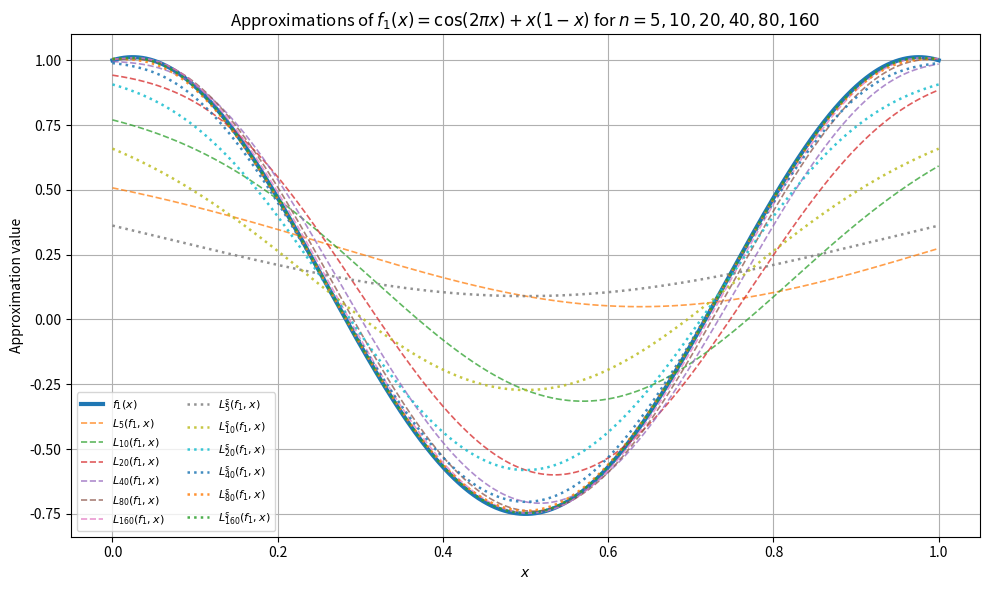
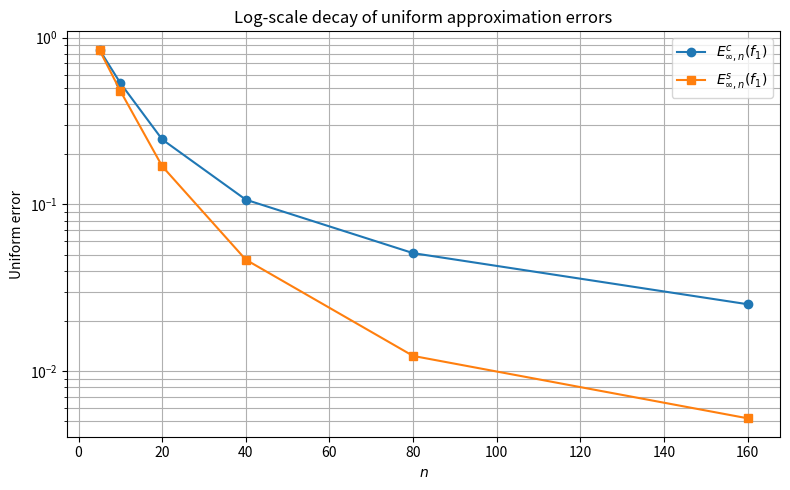
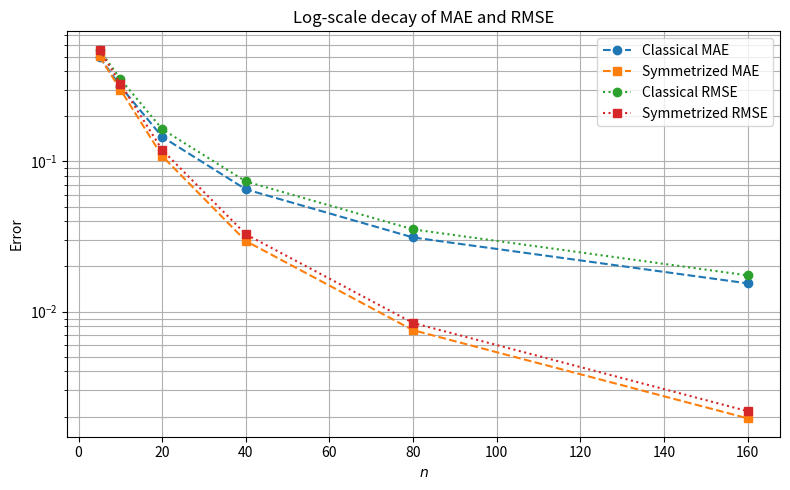
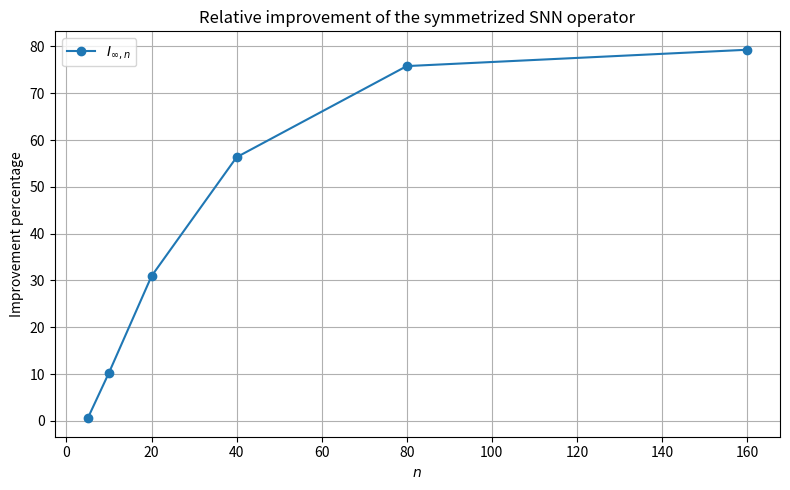

Generate these figures, in order, with matplotlib:
# -*- coding: utf-8 -*-
"""
Created on Tue Jun 30 14:03:57 2026

@author: Seda Karateke & Metin Zontul
"""

import numpy as np
import pandas as pd
import matplotlib.pyplot as plt


# ============================================================
# Example 1: Half-order fractional approximation
# All approximations for n = 5, 10, 20, 40, 80, 160
# Classical NN operator versus symmetrized SNN operator
# ============================================================

# Parameters
a, b = 0.0, 1.0
t = 2.0
xi = 1.0
S = np.e

alpha = 0.5
tau = 0.5

n_values = [5, 10, 20, 40, 80, 160]

# Evaluation grid
N_grid = 4001
x_grid = np.linspace(a, b, N_grid)


# ------------------------------------------------------------
# Test function
# ------------------------------------------------------------

def f1(x):
    """
    One-dimensional symmetric test function on [0,1].
    """
    return np.cos(2.0 * np.pi * x) + x * (1.0 - x)


# ------------------------------------------------------------
# Activation and density kernels
# ------------------------------------------------------------

def k_activation(x, t=t, xi=xi):
    """
    Deformation-dependent sigmoidal activation:
        k_{t,xi}(x) = 1 / (1 + t exp(-xi x)).
    """
    return 1.0 / (1.0 + t * np.exp(-xi * x))


def aleph_density(x, t=t, xi=xi):
    """
    Classical density kernel:
        aleph_{t,xi}(x)
        =
        1/2 [k_{t,xi}(x+1) - k_{t,xi}(x-1)].
    """
    return 0.5 * (
        k_activation(x + 1.0, t=t, xi=xi)
        -
        k_activation(x - 1.0, t=t, xi=xi)
    )


def F_sym_density(x, t=t, xi=xi):
    """
    Symmetrized density kernel:
        F(x)
        =
        1/2 [aleph_{t,xi}(x) + aleph_{1/t,xi}(x)].
    """
    return 0.5 * (
        aleph_density(x, t=t, xi=xi)
        +
        aleph_density(x, t=1.0 / t, xi=xi)
    )


# ------------------------------------------------------------
# Compact-interval normalized operators
# ------------------------------------------------------------

def compact_operator(f, x_eval, n, density_function):
    """
    Computes the compact-interval normalized operator

        sum f(m/n) K(nx-m)
        ------------------
        sum K(nx-m)

    on [a,b]=[0,1].
    """
    m_min = int(np.ceil(n * a))
    m_max = int(np.floor(n * b))

    m = np.arange(m_min, m_max + 1)
    nodes = m / n
    f_nodes = f(nodes)

    z = n * x_eval[:, None] - m[None, :]
    weights = density_function(z)

    numerator = weights @ f_nodes
    denominator = np.sum(weights, axis=1)

    return numerator / denominator


def classical_operator(f, x_eval, n):
    return compact_operator(f, x_eval, n, aleph_density)


def symmetrized_operator(f, x_eval, n):
    return compact_operator(f, x_eval, n, F_sym_density)


# ------------------------------------------------------------
# Error metrics
# ------------------------------------------------------------

def uniform_error(y_pred, y_true):
    return np.max(np.abs(y_pred - y_true))


def mae_error(y_pred, y_true):
    return np.mean(np.abs(y_pred - y_true))


def rmse_error(y_pred, y_true):
    return np.sqrt(np.mean((y_pred - y_true) ** 2))


def r2_score(y_pred, y_true):
    ss_res = np.sum((y_true - y_pred) ** 2)
    ss_tot = np.sum((y_true - np.mean(y_true)) ** 2)
    return 1.0 - ss_res / ss_tot


# ------------------------------------------------------------
# Compute approximations and metrics
# ------------------------------------------------------------

y_true = f1(x_grid)

classical_approximations = {}
symmetrized_approximations = {}

rows = []

for n in n_values:
    y_classical = classical_operator(f1, x_grid, n)
    y_sym = symmetrized_operator(f1, x_grid, n)

    classical_approximations[n] = y_classical
    symmetrized_approximations[n] = y_sym

    E_inf_c = uniform_error(y_classical, y_true)
    E_inf_s = uniform_error(y_sym, y_true)

    MAE_c = mae_error(y_classical, y_true)
    MAE_s = mae_error(y_sym, y_true)

    RMSE_c = rmse_error(y_classical, y_true)
    RMSE_s = rmse_error(y_sym, y_true)

    R2_c = r2_score(y_classical, y_true)
    R2_s = r2_score(y_sym, y_true)

    I_inf = 100.0 * (E_inf_c - E_inf_s) / E_inf_c

    MAE_ratio = MAE_s / MAE_c
    RMSE_ratio = RMSE_s / RMSE_c

    rows.append({
        "n": n,
        "E_inf_classical": E_inf_c,
        "E_inf_symmetrized": E_inf_s,
        "Improvement_percent": I_inf,
        "MAE_classical": MAE_c,
        "MAE_symmetrized": MAE_s,
        "MAE_ratio": MAE_ratio,
        "RMSE_classical": RMSE_c,
        "RMSE_symmetrized": RMSE_s,
        "RMSE_ratio": RMSE_ratio,
        "R2_classical": R2_c,
        "R2_symmetrized": R2_s
    })

df = pd.DataFrame(rows)


# ------------------------------------------------------------
# Table 1: Complete numerical metrics
# ------------------------------------------------------------

pd.set_option("display.precision", 8)

print("\nTable 1. Numerical metrics for Example 1")
print(df.to_string(index=False))


# ------------------------------------------------------------
# Table 2: Manuscript-style compact table
# ------------------------------------------------------------

df_compact = df[[
    "n",
    "E_inf_classical",
    "E_inf_symmetrized",
    "Improvement_percent",
    "MAE_classical",
    "MAE_symmetrized",
    "RMSE_classical",
    "RMSE_symmetrized",
    "R2_classical",
    "R2_symmetrized"
]]

print("\nTable 2. Compact table for manuscript")
print(df_compact.to_string(index=False))


# ------------------------------------------------------------
# LaTeX table rows: uniform error comparison
# ------------------------------------------------------------

print("\nLaTeX table rows: uniform-error comparison")
for _, row in df.iterrows():
    print(
        f"{int(row['n'])} & "
        f"${row['E_inf_classical']:.6e}$ & "
        f"${row['E_inf_symmetrized']:.6e}$ & "
        f"${row['Improvement_percent']:.2f}$ \\\\"
    )


# ------------------------------------------------------------
# LaTeX table rows: extended metrics
# ------------------------------------------------------------

print("\nLaTeX table rows: extended metrics")
for _, row in df.iterrows():
    print(
        f"{int(row['n'])} & "
        f"${row['MAE_classical']:.6e}$ & "
        f"${row['MAE_symmetrized']:.6e}$ & "
        f"${row['RMSE_classical']:.6e}$ & "
        f"${row['RMSE_symmetrized']:.6e}$ & "
        f"${row['R2_classical']:.6f}$ & "
        f"${row['R2_symmetrized']:.6f}$ \\\\"
    )


# ============================================================
# Figure 1: All approximations on the same graph
# ============================================================

plt.figure(figsize=(10, 6))

plt.plot(
    x_grid,
    y_true,
    linewidth=3.0,
    label=r"$f_1(x)$"
)

for n in n_values:
    plt.plot(
        x_grid,
        classical_approximations[n],
        linestyle="--",
        linewidth=1.2,
        alpha=0.75,
        label=rf"$L_{{{n}}}(f_1,x)$"
    )

for n in n_values:
    plt.plot(
        x_grid,
        symmetrized_approximations[n],
        linestyle=":",
        linewidth=1.8,
        alpha=0.85,
        label=rf"$L_{{{n}}}^s(f_1,x)$"
    )

plt.xlabel(r"$x$")
plt.ylabel("Approximation value")
plt.title(
    r"Approximations of $f_1(x)=\cos(2\pi x)+x(1-x)$ "
    r"for $n=5,10,20,40,80,160$"
)
plt.legend(ncol=2, fontsize=8)
plt.grid(True)
plt.tight_layout()
plt.show()


# ============================================================
# Figure 2: Uniform error decay
# ============================================================

plt.figure(figsize=(8, 5))

plt.plot(
    df["n"],
    df["E_inf_classical"],
    marker="o",
    label=r"$E_{\infty,n}^{c}(f_1)$"
)

plt.plot(
    df["n"],
    df["E_inf_symmetrized"],
    marker="s",
    label=r"$E_{\infty,n}^{s}(f_1)$"
)

plt.yscale("log")
plt.xlabel(r"$n$")
plt.ylabel("Uniform error")
plt.title("Log-scale decay of uniform approximation errors")
plt.legend()
plt.grid(True, which="both")
plt.tight_layout()
plt.show()


# ============================================================
# Figure 3: MAE and RMSE decay
# ============================================================

plt.figure(figsize=(8, 5))

plt.plot(
    df["n"],
    df["MAE_classical"],
    marker="o",
    linestyle="--",
    label="Classical MAE"
)

plt.plot(
    df["n"],
    df["MAE_symmetrized"],
    marker="s",
    linestyle="--",
    label="Symmetrized MAE"
)

plt.plot(
    df["n"],
    df["RMSE_classical"],
    marker="o",
    linestyle=":",
    label="Classical RMSE"
)

plt.plot(
    df["n"],
    df["RMSE_symmetrized"],
    marker="s",
    linestyle=":",
    label="Symmetrized RMSE"
)

plt.yscale("log")
plt.xlabel(r"$n$")
plt.ylabel("Error")
plt.title("Log-scale decay of MAE and RMSE")
plt.legend()
plt.grid(True, which="both")
plt.tight_layout()
plt.show()


# ============================================================
# Figure 4: Relative improvement
# ============================================================

plt.figure(figsize=(8, 5))

plt.plot(
    df["n"],
    df["Improvement_percent"],
    marker="o",
    label=r"$I_{\infty,n}$"
)

plt.xlabel(r"$n$")
plt.ylabel("Improvement percentage")
plt.title("Relative improvement of the symmetrized SNN operator")
plt.legend()
plt.grid(True)
plt.tight_layout()
plt.show()
